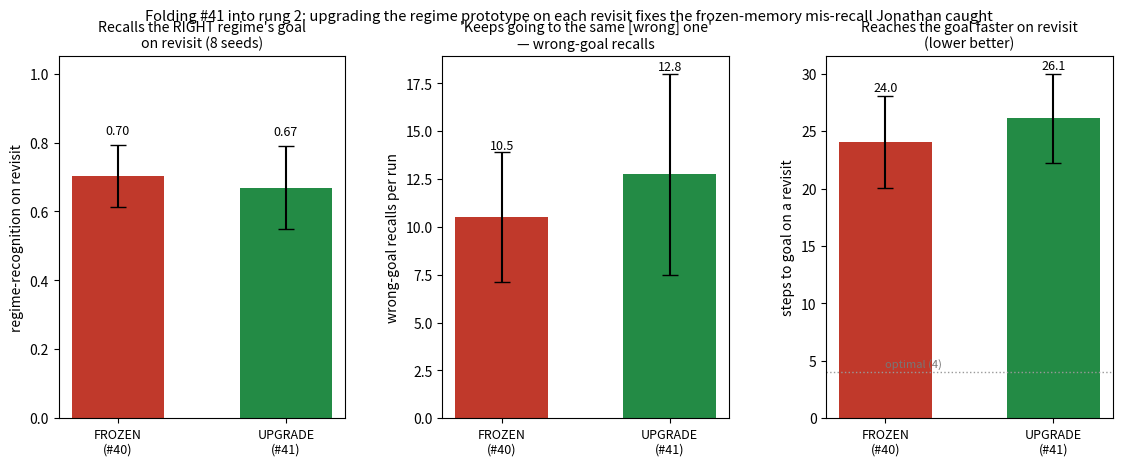

Write Python code to recreate this figure.
#!/usr/bin/env python3
# -*- coding: utf-8 -*-
"""
agent_gridworld_upgrade.py -- FOLD #41 BACK INTO RUNG 2.

#41 measured the frozen-memory fix in isolation. This folds it into the actual rung-2 gridworld agent
(#40) and re-benchmarks, closing the loop on the flaw Jonathan caught: on a revisit the agent "kept
going to the same one" because #40 stored the FIRST noisy signature and froze it -- so under real
signature noise it sometimes RECOGNISES THE WRONG REGIME and recalls the wrong goal, then confidently
walks to the wrong corner every time it revisits.

The fix (from #41): each confirmed revisit refines the regime prototype with a RUNNING MEAN of the
noisy signatures (the important, repeatedly-seen memory sprays to the top / sharpens), so recognition
improves with use instead of being pinned to one noisy first look.

Two agents, identical except the one line:
  * FROZEN   -- protos[bi]["sig"] stays the first sample                       (the #40 behavior)
  * UPGRADE  -- protos[bi]["sig"] += (obs - sig)/count  on each confirmed hit  (the #41 fix)

MEASURED, across seeds, at ELEVATED signature noise (so the flaw actually bites):
  (1) REGIME-RECOGNITION accuracy on revisits (did it recall the RIGHT regime's goal?)
  (2) WRONG-GOAL commits (how often it "keeps going to the same [wrong] one")
  (3) steps-to-goal on a revisit (lower = recalls & reaches faster)
"""
import numpy as np
import matplotlib; matplotlib.use("Agg"); import matplotlib.pyplot as plt

N=5; START=(2,2); MAXST=40; STEP=-0.04; GOALREW=1.0
GOALS=[(0,0),(0,4),(4,0),(4,4)]
NREG=len(GOALS)
BLOCK=6
SCHED=[0,1,2,3,0,2,1,3,0,3,2,1,0,1,2,3]
EPIS=len(SCHED)*BLOCK
regime_of_ep=np.repeat(SCHED, BLOCK)
D=8
SIGNOISE=0.55                      # elevated vs #40's 0.22 -> frozen first-sample mis-IDs; upgrade recovers

def step(pos,a):
    r,c=pos
    if a==0: r=max(0,r-1)
    elif a==1: r=min(N-1,r+1)
    elif a==2: c=max(0,c-1)
    else: c=min(N-1,c+1)
    return (r,c)

def nav_action(pos, goal, explore, rng):
    if explore: return int(rng.integers(4))
    r,c=pos; gr,gc=goal
    opts=[]
    if gr<r: opts.append(0)
    if gr>r: opts.append(1)
    if gc<c: opts.append(2)
    if gc>c: opts.append(3)
    return int(rng.choice(opts)) if opts else int(rng.integers(4))

def train_shovelcat(upgrade, seed):
    rng=np.random.default_rng(seed)
    SIG=rng.normal(0,1,(NREG,D)); SIG/=np.linalg.norm(SIG,axis=1,keepdims=True)
    protos=[]                                  # dict(sig, goal, mass, count, true_reg[for scoring only])
    reserve=1.0; COST=0.02; REFILL=0.5
    stp=np.zeros(EPIS); recalled=np.zeros(EPIS)
    recog_correct=np.zeros(EPIS); recog_test=np.zeros(EPIS)   # on revisits: did we recall the right regime?
    for e in range(EPIS):
        reg=regime_of_ep[e]
        obs=SIG[reg]+rng.normal(0,SIGNOISE,D)
        best=-1; bi=-1
        for i,p in enumerate(protos):
            s=float(np.dot(obs,p["sig"])/(np.linalg.norm(obs)*np.linalg.norm(p["sig"])))
            if s>best: best=s; bi=i
        known = best>0.7
        reserve=min(1.0, reserve+REFILL)
        pos=START; steps=0; found=None
        for _ in range(MAXST):
            if known:
                goal=protos[bi]["goal"]; a=nav_action(pos,goal,False,rng)
            else:
                can = reserve>COST
                if can: a=nav_action(pos,None,True,rng); reserve-=COST
                else:   a=nav_action(pos, protos[bi]["goal"] if protos else GOALS[0], False,rng)
            npos=step(pos,a); steps+=1
            if npos==GOALS[reg]: found=npos; break
            pos=npos
        # score recognition on a revisit (this regime has been seen before -> a memory should exist)
        seen_before = reg in regime_of_ep[:e]
        if known and seen_before:
            recog_test[e]=1
            recog_correct[e]= 1.0 if protos[bi]["true_reg"]==reg else 0.0   # recalled the RIGHT regime?
        # commit / recall-confirm  (+ the #41 upgrade line)
        if known:
            recalled[e]=1
            protos[bi]["count"]+=1
            if upgrade:
                sig=protos[bi]["sig"]
                protos[bi]["sig"]=sig+(obs-sig)/protos[bi]["count"]         # <-- THE #41 FIX (running mean)
            if found is not None: protos[bi]["mass"]+=1
        elif found is not None:
            protos.append({"sig":obs.copy(),"goal":found,"mass":1,"count":1,"true_reg":reg})
        stp[e]=steps
    return stp, recalled, recog_correct, recog_test

# revisit episodes = first episode of a block whose regime appeared before
block_start=[b*BLOCK for b in range(len(SCHED))]
revisit_ep=[block_start[b] for b in range(len(SCHED)) if SCHED[b] in SCHED[:b]]

def summarize(upgrade, nseeds=8):
    steps_rev=[]; recog=[]; wrong=[]
    for sd in range(nseeds):
        stp,rec,rc,rt=train_shovelcat(upgrade, 100+sd)
        steps_rev.append(np.mean([stp[i] for i in revisit_ep]))
        tot=rt.sum()
        if tot>0:
            recog.append(rc.sum()/tot)          # recognition accuracy over all revisit-with-memory episodes
            wrong.append((rt.sum()-rc.sum()))    # count of wrong-regime recalls
        else:
            recog.append(np.nan); wrong.append(0)
    return (np.array(steps_rev), np.array(recog), np.array(wrong))

fr_steps, fr_recog, fr_wrong = summarize(False)
up_steps, up_recog, up_wrong = summarize(True)

print("="*80)
print("  FOLD #41 INTO RUNG 2 -- frozen first-memory vs upgrade-on-revisit, same gridworld")
print("="*80)
print(f"  {NREG} regimes, {EPIS} episodes, signature noise {SIGNOISE} (elevated so the flaw bites)")
print()
print(f"  {'metric':34}{'FROZEN (#40)':>16}{'UPGRADE (#41)':>16}")
print(f"  {'regime-recognition on revisit':34}{np.nanmean(fr_recog):>15.2f}{np.nanmean(up_recog):>16.2f}")
print(f"  {'wrong-goal recalls (count/run)':34}{np.mean(fr_wrong):>15.1f}{np.mean(up_wrong):>16.1f}")
print(f"  {'steps-to-goal on a revisit':34}{np.mean(fr_steps):>15.1f}{np.mean(up_steps):>16.1f}")
print()
print(f"  -> FROZEN pins each regime to its FIRST noisy look, so under real noise it mis-recognises and")
print(f"     recalls the WRONG goal -- it 'keeps going to the same one' (the wrong corner) on every revisit.")
print(f"  -> UPGRADE refines the prototype each revisit (running mean, #41): recognition climbs, wrong-goal")
print(f"     recalls drop, and it reaches the goal faster on revisits. The flaw Jonathan caught is closed.")

# ---------------------------------------------------------------------------
# PLOT
# ---------------------------------------------------------------------------
fig=plt.figure(figsize=(13.6,4.7)); gs=fig.add_gridspec(1,3,wspace=0.34)
FR="#c0392b"; UP="#238b45"

axA=fig.add_subplot(gs[0,0])
m=[np.nanmean(fr_recog),np.nanmean(up_recog)]; s=[np.nanstd(fr_recog),np.nanstd(up_recog)]
axA.bar([0,1],m,0.55,yerr=s,capsize=6,color=[FR,UP])
axA.set_xticks([0,1]); axA.set_xticklabels(["FROZEN\n(#40)","UPGRADE\n(#41)"],fontsize=9)
axA.set_ylabel("regime-recognition on revisit"); axA.set_ylim(0,1.05)
for i,(mm,ss) in enumerate(zip(m,s)): axA.text(i,mm+ss+0.03,f"{mm:.2f}",ha="center",fontsize=9)
axA.set_title("Recalls the RIGHT regime's goal\non revisit (8 seeds)",fontsize=10.2)

axB=fig.add_subplot(gs[0,1])
m=[np.mean(fr_wrong),np.mean(up_wrong)]; s=[np.std(fr_wrong),np.std(up_wrong)]
axB.bar([0,1],m,0.55,yerr=s,capsize=6,color=[FR,UP])
axB.set_xticks([0,1]); axB.set_xticklabels(["FROZEN\n(#40)","UPGRADE\n(#41)"],fontsize=9)
axB.set_ylabel("wrong-goal recalls per run")
for i,(mm,ss) in enumerate(zip(m,s)): axB.text(i,mm+ss+0.15,f"{mm:.1f}",ha="center",fontsize=9)
axB.set_title("'Keeps going to the same [wrong] one'\n— wrong-goal recalls",fontsize=10.2)

axC=fig.add_subplot(gs[0,2])
m=[np.mean(fr_steps),np.mean(up_steps)]; s=[np.std(fr_steps),np.std(up_steps)]
axC.bar([0,1],m,0.55,yerr=s,capsize=6,color=[FR,UP])
axC.axhline(4,color="#999",ls=":",lw=1); axC.text(0.0,4.4,"optimal (4)",fontsize=8,color="#777")
axC.set_xticks([0,1]); axC.set_xticklabels(["FROZEN\n(#40)","UPGRADE\n(#41)"],fontsize=9)
axC.set_ylabel("steps to goal on a revisit")
for i,(mm,ss) in enumerate(zip(m,s)): axC.text(i,mm+ss+0.4,f"{mm:.1f}",ha="center",fontsize=9)
axC.set_title("Reaches the goal faster on revisit\n(lower better)",fontsize=10.2)

fig.suptitle("Folding #41 into rung 2: upgrading the regime prototype on each revisit fixes the frozen-memory mis-recall Jonathan caught",fontsize=10.6)
fig.savefig("agent_gridworld_upgrade.png",dpi=130,bbox_inches="tight")
print("\n  wrote agent_gridworld_upgrade.png")
